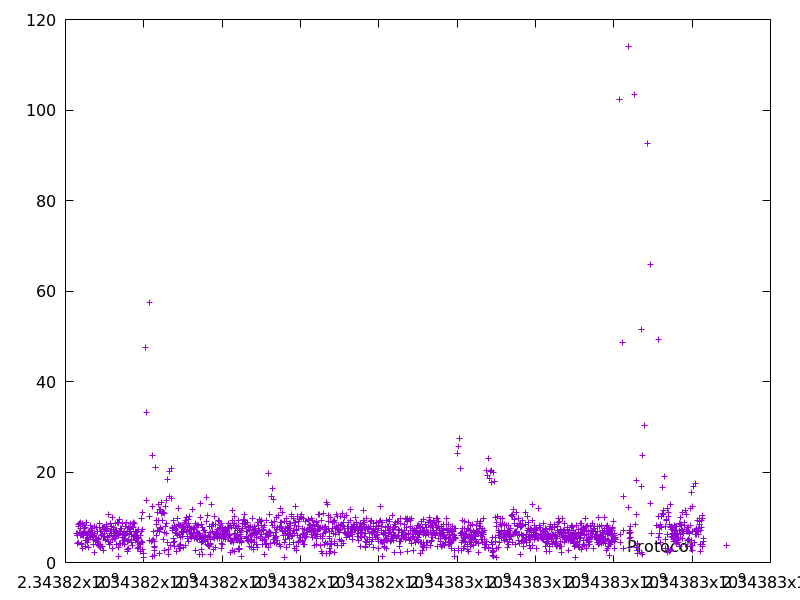

The data file committed next to this chart (first rows):
2343816290.530785, 6.370235999999999
2343816296, 4.308
2343816303, 6.064
2343816311, 6.386
2343816317, 5.955
2343816325, 8.089
2343816335, 8.514
2343816340, 4.497
2343816350, 6.657
2343816359, 8.592
2343816370, 8.78
2343816378, 7.529
2343816388, 8.073
2343816394, 5.957
2343816400, 6.108
2343816404, 4.216
2343816412, 6.399
2343816416, 3.892
2343816424, 8.348
2343816433, 8.61
2343816439, 5.922
2343816445, 3.138
2343816451, 6.05
2343816460, 6.566
2343816469, 6.063
2343816476, 6.794
2343816488, 8.219
2343816495, 7.631
2343816503, 7.663
2343816509, 3.505
2343816518, 4.808
2343816533, 8.959
2343816538, 4.8
2343816546, 6.191
2343816552, 4.519
2343816560, 6.339
2343816566, 5.493
2343816580, 6.749
2343816587, 6.708
2343816591, 3.37
2343816596, 5.053
2343816603, 6.929
2343816615, 6.068
2343816622, 6.366
2343816632, 6.706
2343816638, 5.616
2343816648, 8.299
2343816655, 6.716
2343816662, 7.174
2343816670, 7.612
2343816677, 6.552
2343816682, 5.741
2343816688, 5.81
2343816699, 7.505
2343816711, 5.046
2343816717, 5.994
2343816721, 4.09
2343816727, 6.084
2343816738, 7.881
2343816745, 6.352
2343816748, 2.205
... 1,813 more rows
